Run: headless pygame with SDL's dummy video driver; simulated clock (each Clock.tick advances the game by its frame time, no real sleeping); random seed 0; keys injected as events and as key.get_pressed() state; mouse plan: one left click at the window centre at the start of phase 2, then a move to the lower-right quarter at the start of phase 3.
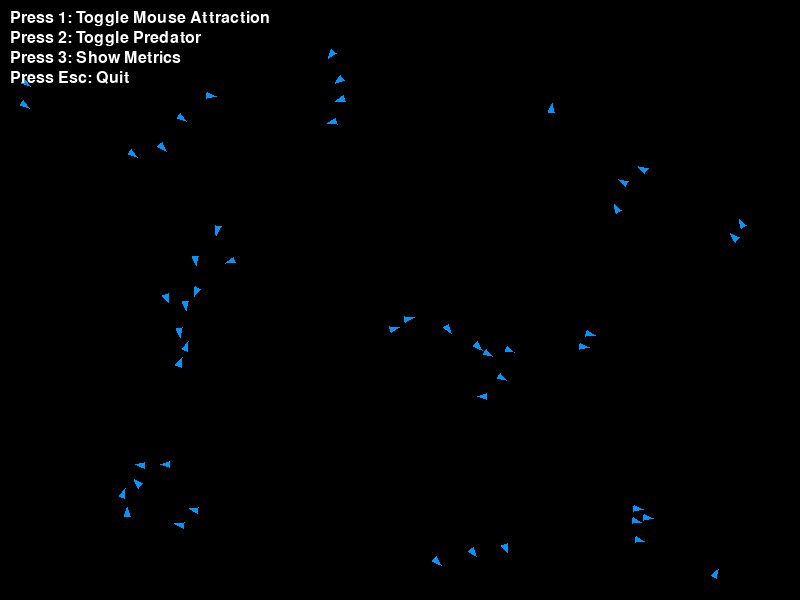
Frame 1 of 4 · flips 1–60 · no input
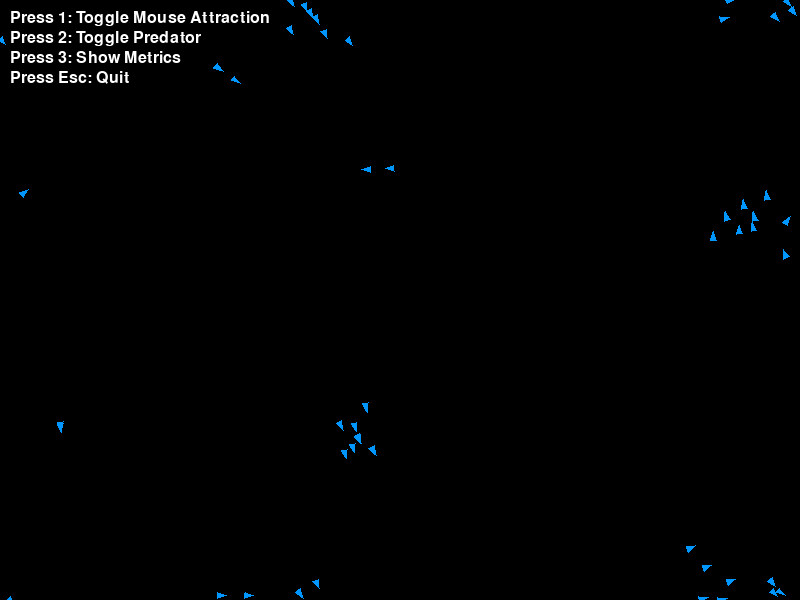
Frame 2 of 4 · flips 61–180 · clicked the window centre · tapped SPACE, RETURN · held RIGHT (→), D
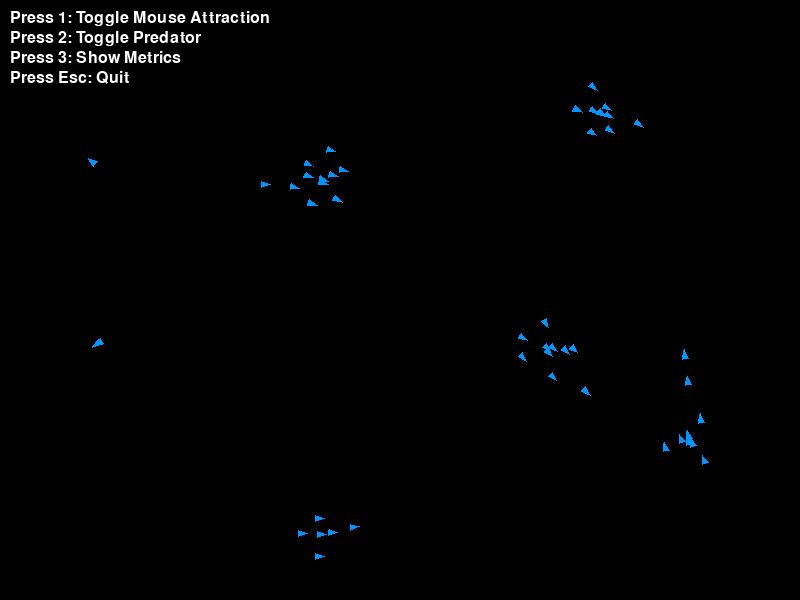
Frame 3 of 4 · flips 181–300 · moved the mouse to the lower-right quarter · held DOWN (↓), S
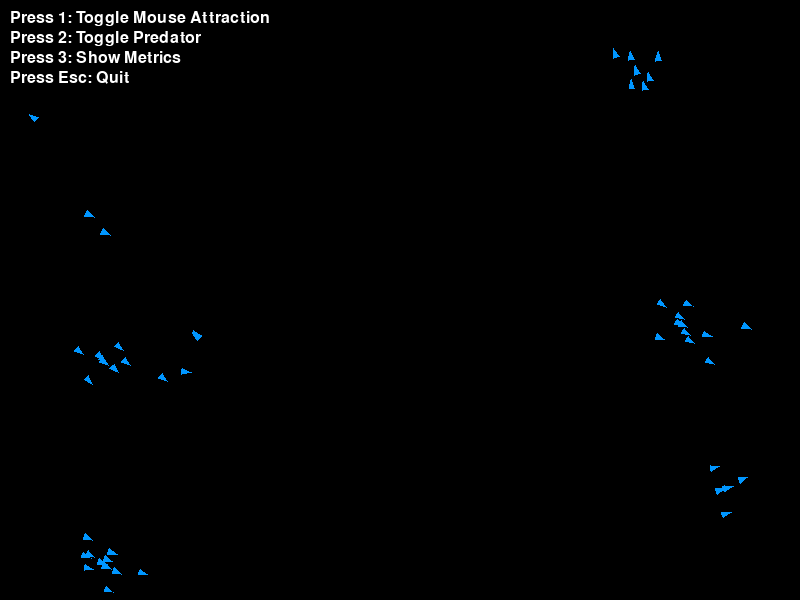
Frame 4 of 4 · flips 301–420 · held LEFT (←), A, UP (↑), W

The pygame program that drew these frames:


import pygame
import random
import math

# Screen dimensions
WIDTH, HEIGHT = 800, 600

# Boid settings
NUM_BOIDS = 50
MAX_SPEED = 4
MAX_FORCE = 0.1
BOID_RADIUS = 5
PERCEPTION_RADIUS = 50

# Colors
BLACK = (0, 0, 0)
WHITE = (255, 255, 255)
BLUE = (0, 150, 255)
RED = (255, 50, 50)
YELLOW = (255, 255, 0)

# Flags for features
mouse_attraction = False
show_metrics = False
enable_predator = False


class Boid:
    def __init__(self, x, y):
        self.position = pygame.Vector2(x, y)
        self.velocity = pygame.Vector2(random.uniform(-1, 1), random.uniform(-1, 1))
        self.velocity.scale_to_length(MAX_SPEED)
        self.acceleration = pygame.Vector2(0, 0)

    def edges(self):
        """Wrap around the screen."""
        if self.position.x > WIDTH:
            self.position.x = 0
        elif self.position.x < 0:
            self.position.x = WIDTH
        if self.position.y > HEIGHT:
            self.position.y = 0
        elif self.position.y < 0:
            self.position.y = HEIGHT

    def align(self, boids):
        """Steer towards the average heading of nearby boids."""
        steering = pygame.Vector2(0, 0)
        total = 0
        for other in boids:
            if other != self and self.position.distance_to(other.position) < PERCEPTION_RADIUS:
                steering += other.velocity
                total += 1
        if total > 0:
            steering /= total
            steering.scale_to_length(MAX_SPEED)
            steering -= self.velocity
            steering = self.limit_force(steering)
        return steering

    def cohesion(self, boids):
        """Move towards the center of mass of nearby boids."""
        steering = pygame.Vector2(0, 0)
        total = 0
        for other in boids:
            if other != self and self.position.distance_to(other.position) < PERCEPTION_RADIUS:
                steering += other.position
                total += 1
        if total > 0:
            steering /= total
            steering -= self.position
            steering.scale_to_length(MAX_SPEED)
            steering -= self.velocity
            steering = self.limit_force(steering)
        return steering

    def separation(self, boids):
        """Avoid crowding nearby boids."""
        steering = pygame.Vector2(0, 0)
        total = 0
        for other in boids:
            distance = self.position.distance_to(other.position)
            if other != self and distance < PERCEPTION_RADIUS / 2:
                diff = self.position - other.position
                diff /= distance
                steering += diff
                total += 1
        if total > 0:
            steering /= total
            steering.scale_to_length(MAX_SPEED)
            steering -= self.velocity
            steering = self.limit_force(steering)
        return steering

    def seek_mouse(self, mouse_pos, repel=False):
        """Attract or repel boids to/from the mouse."""
        target = pygame.Vector2(mouse_pos)
        direction = target - self.position if not repel else self.position - target
        if direction.length() > 0:
            direction.scale_to_length(MAX_SPEED)
            steering = direction - self.velocity
            steering = self.limit_force(steering)
            self.acceleration += steering

    def avoid_predator(self, predator_pos):
        """Avoid a predator boid."""
        if self.position.distance_to(predator_pos) < PERCEPTION_RADIUS:
            diff = self.position - predator_pos
            diff.scale_to_length(MAX_SPEED)
            steering = diff - self.velocity
            self.acceleration += self.limit_force(steering)

    def limit_force(self, force):
        """Limit the magnitude of a steering force."""
        if force.length() > MAX_FORCE:
            force.scale_to_length(MAX_FORCE)
        return force

    def flock(self, boids):
        """Apply the three rules of flocking."""
        alignment = self.align(boids)
        cohesion = self.cohesion(boids)
        separation = self.separation(boids)
        self.acceleration += alignment + cohesion + separation

    def update(self):
        """Update position, velocity, and acceleration."""
        self.velocity += self.acceleration
        if self.velocity.length() > MAX_SPEED:
            self.velocity.scale_to_length(MAX_SPEED)
        self.position += self.velocity
        self.acceleration *= 0

    def draw(self, screen):
        """Draw the boid as a triangle."""
        angle = math.atan2(self.velocity.y, self.velocity.x)
        point1 = self.position + pygame.Vector2(math.cos(angle), math.sin(angle)) * BOID_RADIUS
        point2 = self.position + pygame.Vector2(math.cos(angle + 2.5), math.sin(angle + 2.5)) * BOID_RADIUS
        point3 = self.position + pygame.Vector2(math.cos(angle - 2.5), math.sin(angle - 2.5)) * BOID_RADIUS
        pygame.draw.polygon(screen, BLUE, [point1, point2, point3])


def calculate_metrics(boids):
    """Calculate and return metrics for the flock."""
    total_speed = sum(boid.velocity.length() for boid in boids)
    average_speed = total_speed / len(boids)

    center_of_mass = pygame.Vector2(
        sum(boid.position.x for boid in boids) / len(boids),
        sum(boid.position.y for boid in boids) / len(boids),
    )
    cohesion_measure = sum(boid.position.distance_to(center_of_mass) for boid in boids) / len(boids)

    return average_speed, cohesion_measure


def display_menu(screen, font):
    """Display the menu for toggling features."""
    menu_texts = [
        "Press 1: Toggle Mouse Attraction",
        "Press 2: Toggle Predator",
        "Press 3: Show Metrics",
        "Press Esc: Quit",
    ]
    for i, text in enumerate(menu_texts):
        menu_surface = font.render(text, True, WHITE)
        screen.blit(menu_surface, (10, 10 + i * 20))


def display_metrics(screen, font, average_speed, cohesion_measure):
    """Display real-time metrics on the screen."""
    metrics_texts = [
        f"Average Speed: {average_speed:.2f}",
        f"Cohesion Measure: {cohesion_measure:.2f}",
    ]
    for i, text in enumerate(metrics_texts):
        metrics_surface = font.render(text, True, YELLOW)
        screen.blit(metrics_surface, (10, HEIGHT - 40 + i * 20))


def main():
    pygame.init()
    screen = pygame.display.set_mode((WIDTH, HEIGHT))
    pygame.display.set_caption("Interactive Boid Simulation")
    clock = pygame.time.Clock()
    font = pygame.font.Font(None, 24)

    # Create boids
    boids = [Boid(random.randint(0, WIDTH), random.randint(0, HEIGHT)) for _ in range(NUM_BOIDS)]

    running = True
    while running:
        screen.fill(BLACK)
        for event in pygame.event.get():
            if event.type == pygame.QUIT:
                running = False
            if event.type == pygame.KEYDOWN:
                if event.key == pygame.K_1:
                    global mouse_attraction
                    mouse_attraction = not mouse_attraction
                elif event.key == pygame.K_2:
                    global enable_predator
                    enable_predator = not enable_predator
                elif event.key == pygame.K_3:
                    global show_metrics
                    show_metrics = not show_metrics
                elif event.key == pygame.K_ESCAPE:
                    running = False

        mouse_pos = pygame.mouse.get_pos()
        for boid in boids:
            boid.edges()
            boid.flock(boids)
            if mouse_attraction:
                boid.seek_mouse(mouse_pos)
            if enable_predator:
                boid.avoid_predator(mouse_pos)
            boid.update()
            boid.draw(screen)

        if enable_predator:
            pygame.draw.circle(screen, RED, mouse_pos, 10)

        if show_metrics:
            average_speed, cohesion_measure = calculate_metrics(boids)
            display_metrics(screen, font, average_speed, cohesion_measure)

        display_menu(screen, font)

        pygame.display.flip()
        clock.tick(60)

    pygame.quit()


if __name__ == "__main__":
    main()
